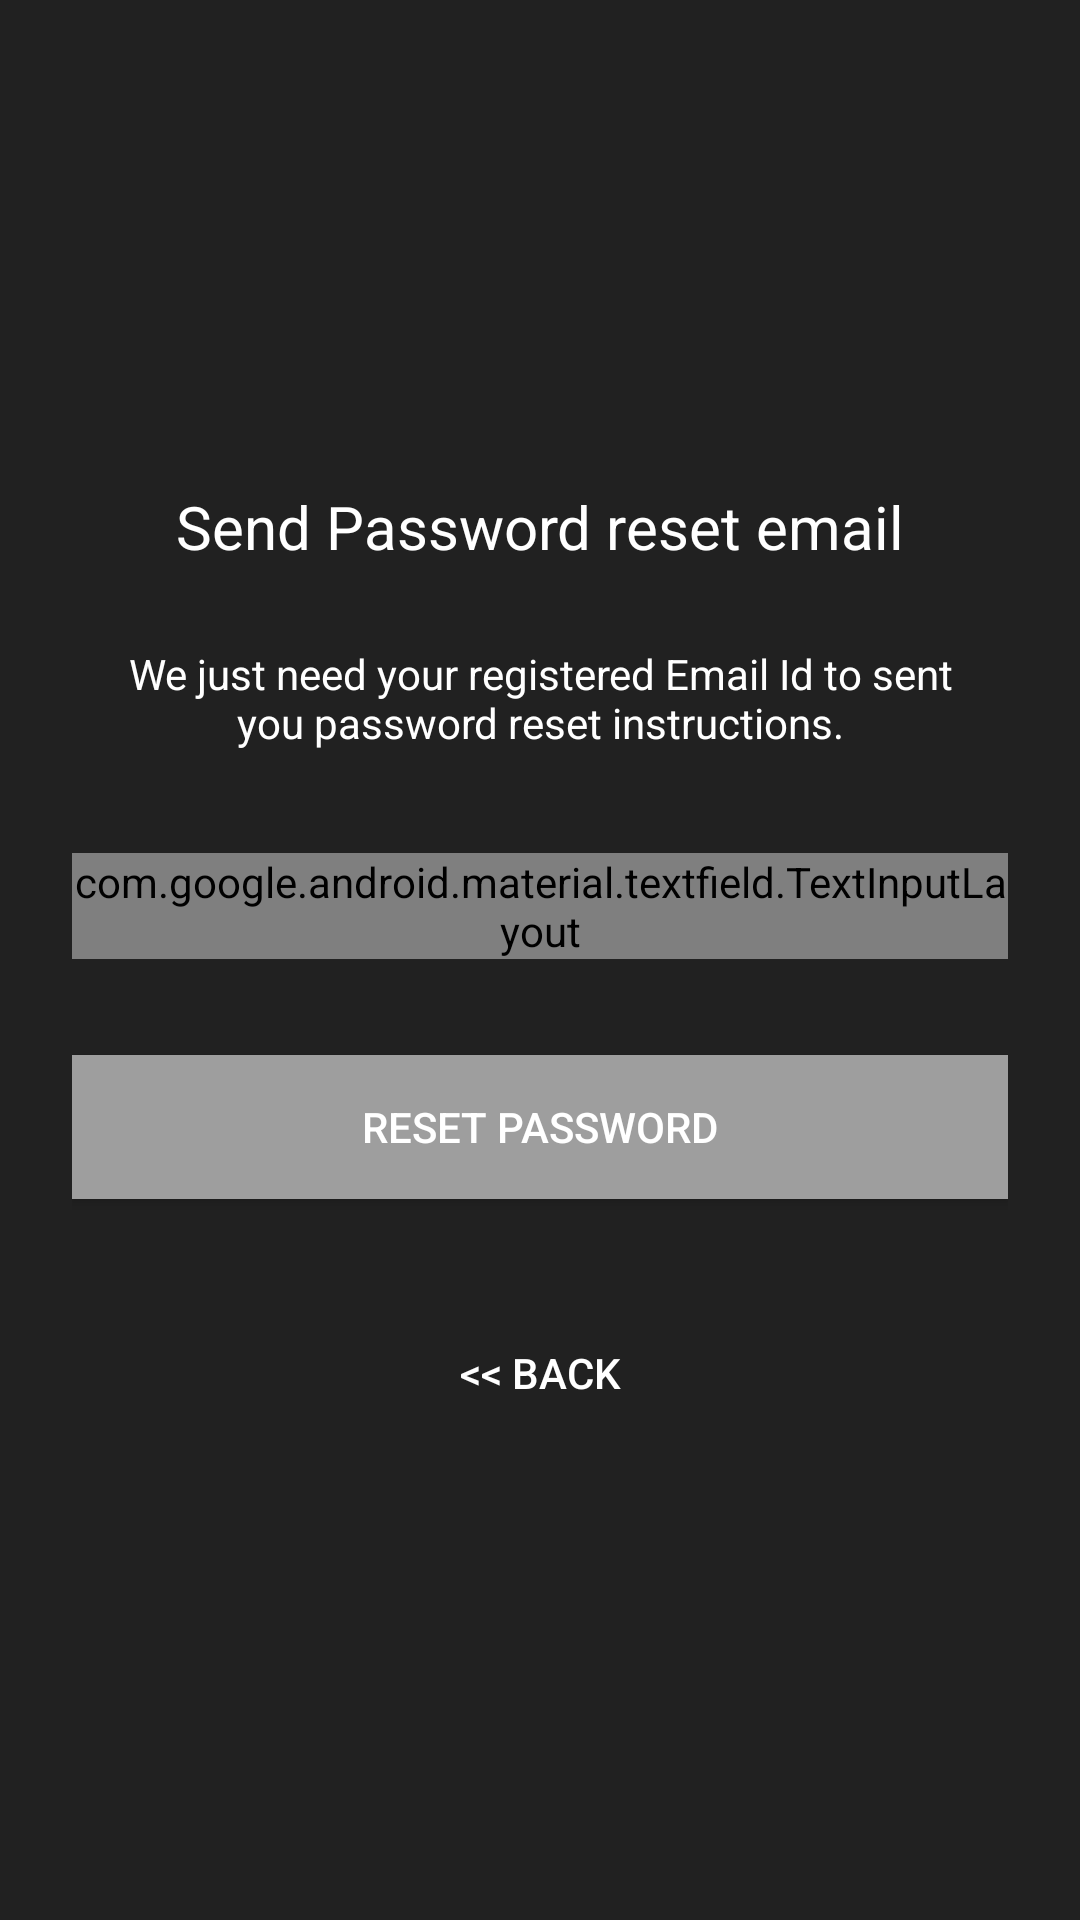

Produce the Android XML layout that renders to this screen, including the resource entries it uses.
<!-- AndroidManifest.xml: activity theme AppTheme -->
<!-- res/layout/activity_reset.xml -->
<?xml version="1.0" encoding="utf-8"?>
<ScrollView xmlns:android="http://schemas.android.com/apk/res/android"
    xmlns:tools="http://schemas.android.com/tools"
    android:layout_width="fill_parent"
    android:layout_height="fill_parent"
    xmlns:app="http://schemas.android.com/apk/res-auto"
    android:background="@color/colorPrimaryDark"
    android:fitsSystemWindows="true"
    tools:context="com.rogacheski.lbd.lbdmusic.Views.ResetActivity">

    <LinearLayout
        android:orientation="vertical"
        android:layout_width="match_parent"
        android:layout_height="wrap_content"
        android:paddingTop="@dimen/loginTop"
        android:paddingStart="@dimen/loginLeft"
        android:paddingEnd="@dimen/loginRight"
        android:focusable="true"
        android:focusableInTouchMode="true">

        <ImageView android:src="@drawable/logo"
            android:layout_width="wrap_content"
            android:layout_height="@dimen/loginLogo"
            android:layout_marginBottom="@dimen/loginBottom"
            android:layout_gravity="center_horizontal"
            android:contentDescription="@string/loginImage"
            tools:ignore="ContentDescription" />

        <TextView
            android:layout_width="wrap_content"
            android:layout_height="wrap_content"
            android:layout_gravity="center_horizontal"
            android:padding="10dp"
            android:text="@string/resetSend"
            android:textColor="@android:color/white"
            android:textSize="20sp" />

        <TextView
            android:layout_width="wrap_content"
            android:layout_height="wrap_content"
            android:layout_marginBottom="10dp"
            android:gravity="center_horizontal"
            android:padding="@dimen/activity_horizontal_margin"
            android:text="@string/resetMessage"
            android:textColor="@android:color/white"
            android:textSize="14sp" />

        
        <android.support.design.widget.TextInputLayout
            android:layout_width="match_parent"
            android:layout_height="wrap_content"
            android:textColorHint="@color/white"
            app:hintTextAppearance="@style/TextAppearance.App.TextInputLayout"
            android:layout_marginTop="8dp"
            android:layout_marginBottom="8dp">
            <android.support.v7.widget.AppCompatEditText
                android:id="@+id/reset_password_email"
                android:textColor="@color/white"
                android:layout_width="match_parent"
                android:layout_height="wrap_content"
                android:inputType="textEmailAddress"
                android:hint="@string/resetInput" />
        </android.support.design.widget.TextInputLayout>

        <android.support.v7.widget.AppCompatButton
            android:id="@+id/btn_reset_password"
            android:layout_width="fill_parent"
            android:layout_height="wrap_content"
            android:layout_marginTop="24dp"
            android:layout_marginBottom="24dp"
            android:padding="12dp"
            android:textColor="@color/white"
            android:background="@color/colorPrimary"
            android:text="@string/resetBtn"/>

        <Button
            android:id="@+id/btn_back"
            android:layout_width="fill_parent"
            android:layout_height="wrap_content"
            android:gravity="center"
            android:layout_marginTop="10dp"
            android:background="@null"
            android:text="@string/resetBack"
            android:textColor="@color/colorAccent" />

    </LinearLayout>

</ScrollView>
<!-- resources referenced by this layout -->
<resources>
  <color name="colorAccent">#ffffff</color>
  <color name="colorPrimary">#9E9E9E</color>
  <color name="colorPrimaryDark">#212121</color>
  <color name="white">#ffffff</color>
  <dimen name="activity_horizontal_margin">16dp</dimen>
  <dimen name="loginBottom">24dp</dimen>
  <dimen name="loginLeft">24dp</dimen>
  <dimen name="loginLogo">72dp</dimen>
  <dimen name="loginRight">24dp</dimen>
  <dimen name="loginTop">56dp</dimen>
  <string name="loginImage">Logo</string>
  <string name="resetBack">&lt;&lt; Back</string>
  <string name="resetBtn">Reset Password</string>
  <string name="resetInput">Email</string>
  <string name="resetMessage">We just need your registered Email Id to sent you password reset instructions.</string>
  <string name="resetSend">Send Password reset email</string>
</resources>
